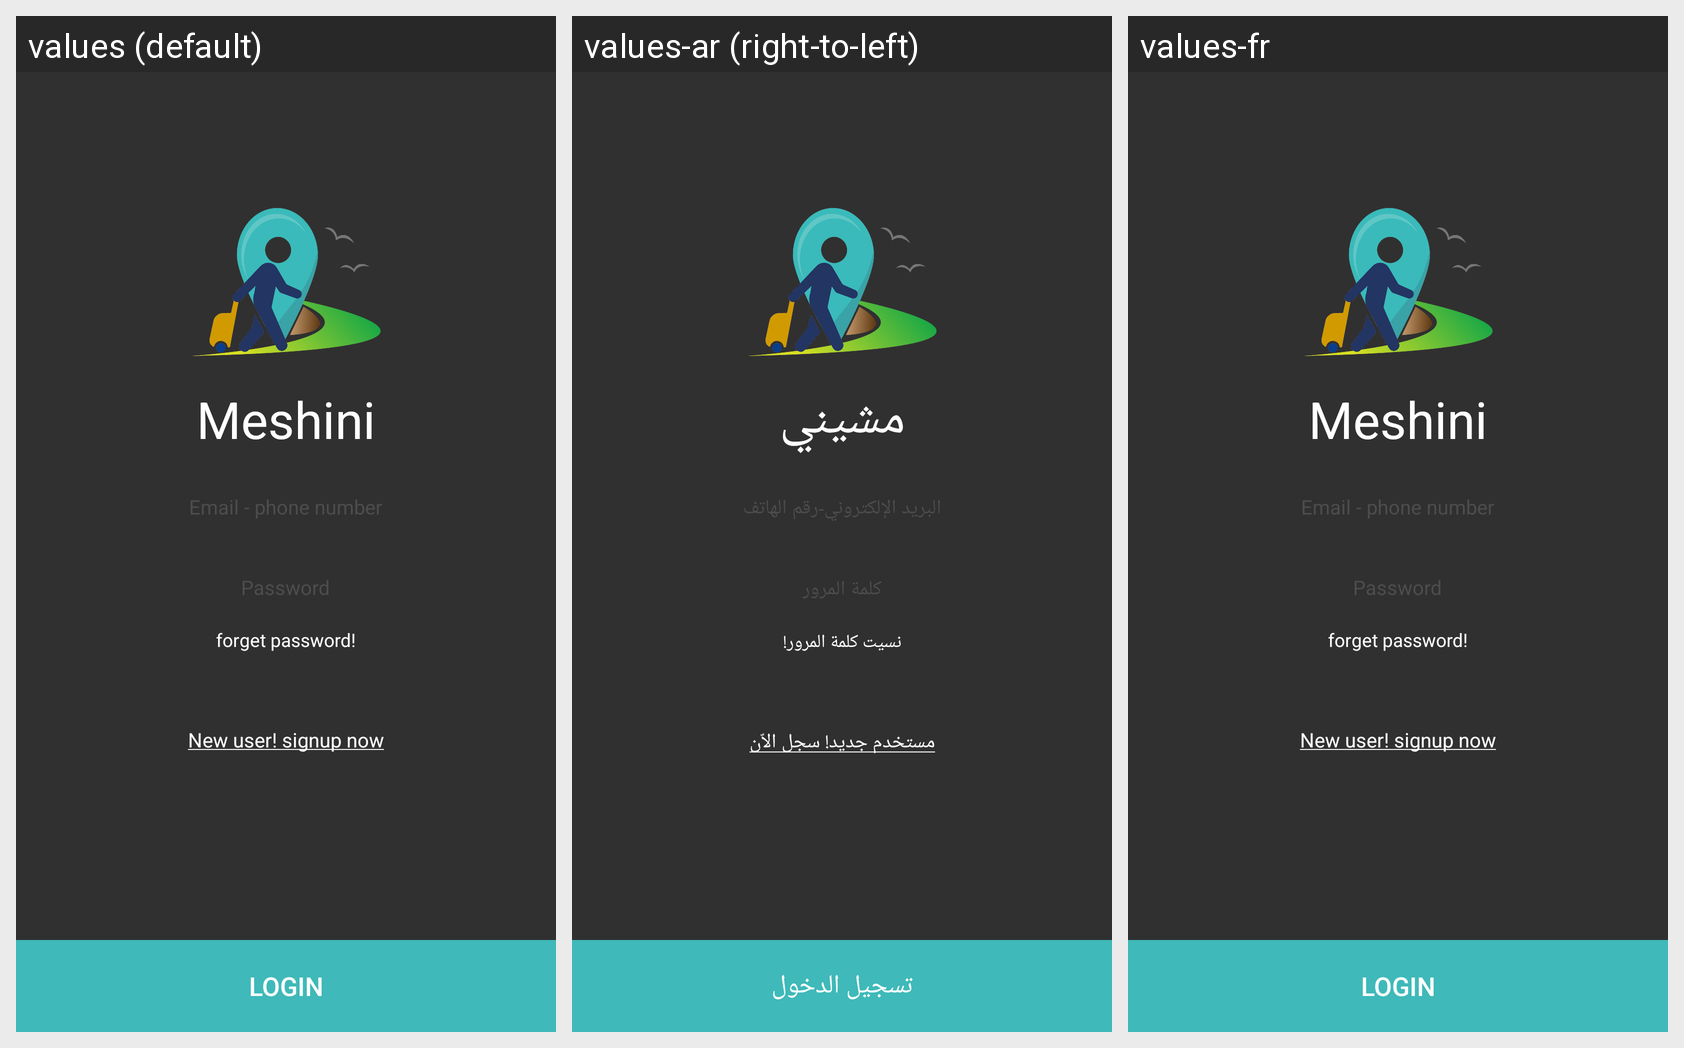

For this localized Android screen grid, give each drawn string resource with its value in every locale shown.
Android screen res/layout/activity_login.xml rendered under 3 locales, left to right: values (default), values-ar (right-to-left), values-fr. Device: Nexus 5 (rendered at 1080×1920; each locale shown at half size, 540×960, under a caption strip naming it); theme Theme.AppCompat.NoActionBar.
Strings drawn on this screen, with the default value and each locale's value (text and hints the layout hard-codes, and strings that could not be matched under every locale, appear in the picture but are not listed):

app_name
  values: Meshini
  values-ar: مشيني
  values-fr: Meshini

forget_password
  values: forget password!
  values-ar: نسيت كلمة المرور!
  values-fr: forget password!

new_user_signup_now
  values: New user! signup now
  values-ar: مستخدم جديد! سجل الاّن
  values-fr: New user! signup now

login
  values: Login
  values-ar: تسجيل الدخول
  values-fr: Login
